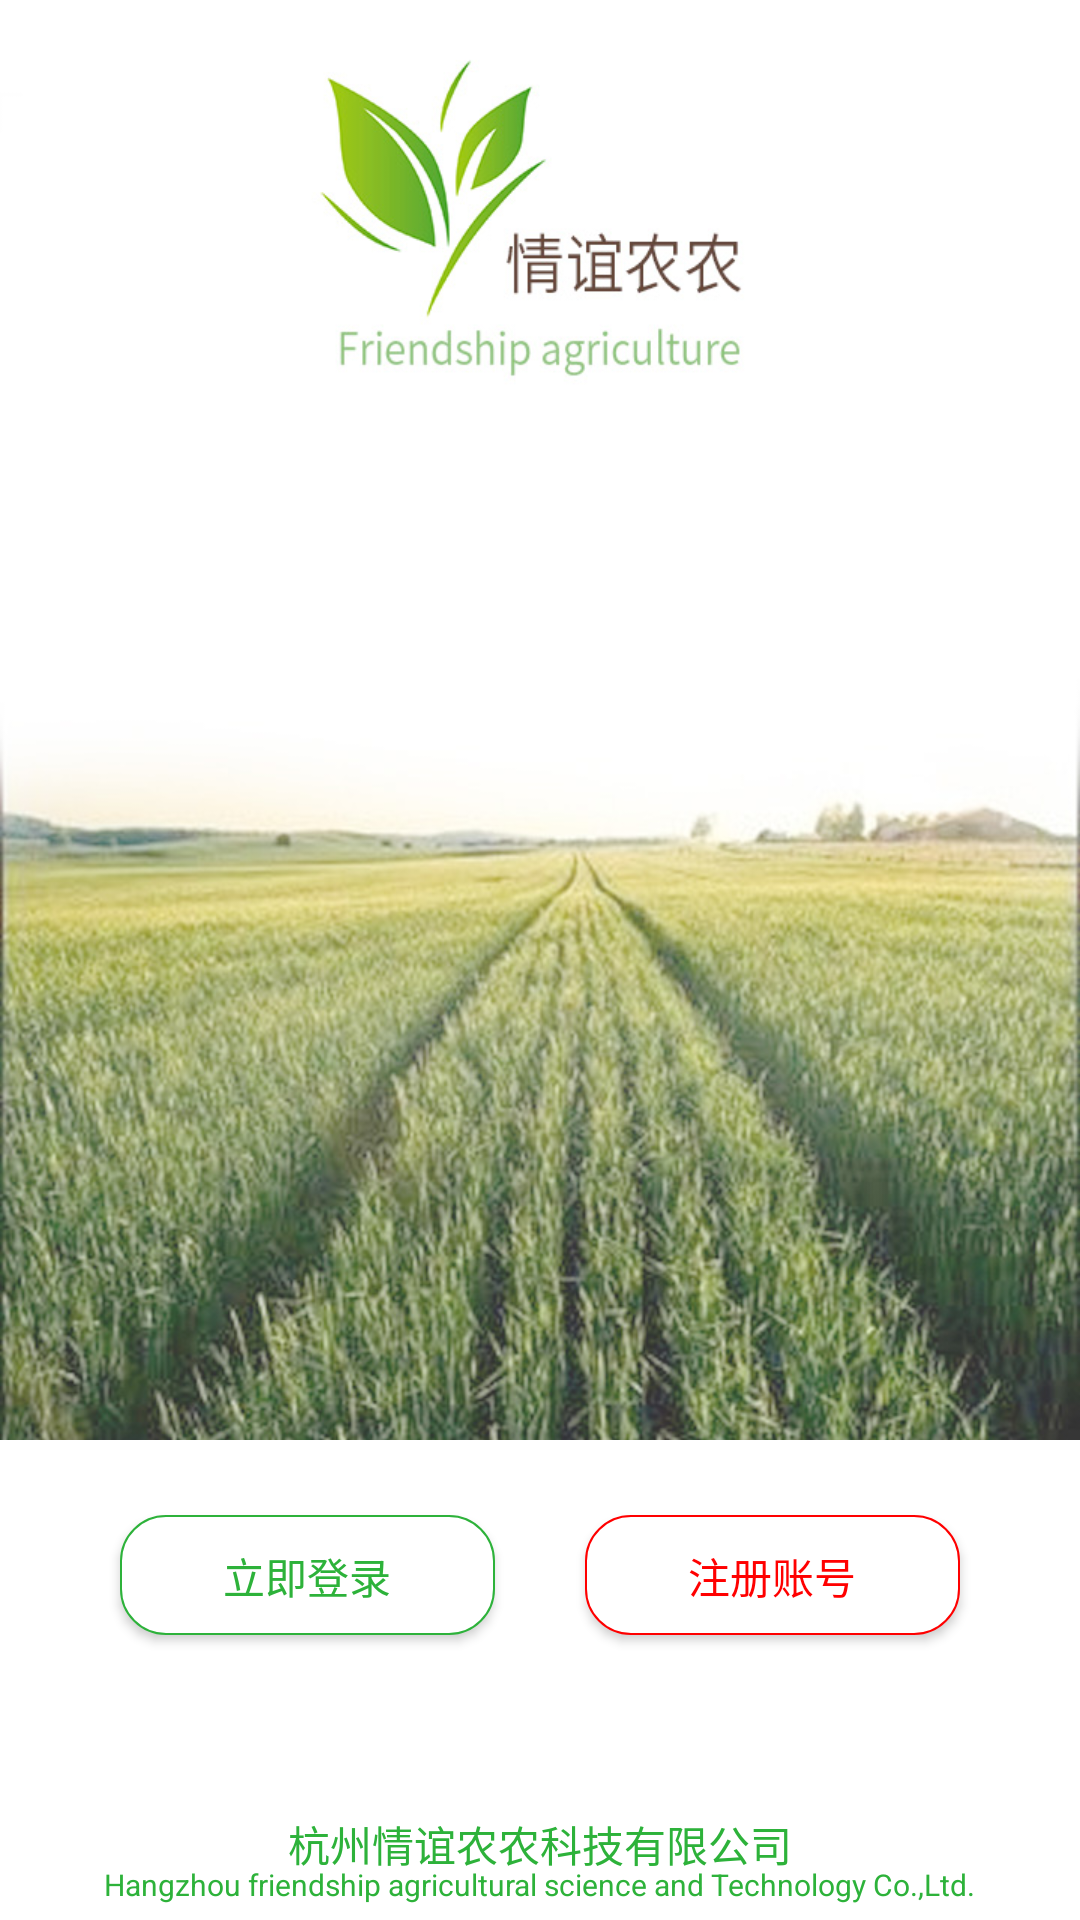

Produce the Android XML layout that renders to this screen, including the resource entries it uses.
<!-- AndroidManifest.xml: application theme AppTheme -->
<!-- res/layout/activity_welcome.xml -->
<LinearLayout xmlns:android="http://schemas.android.com/apk/res/android"
              android:layout_width="match_parent"
              android:layout_height="match_parent"
              android:background="@color/white"
              android:orientation="vertical">

    <LinearLayout xmlns:android="http://schemas.android.com/apk/res/android"
                  android:layout_width="match_parent"
                  android:layout_height="0dp"
                  android:layout_weight="3"
                  android:orientation="vertical">

        <ImageView
            android:layout_width="match_parent"
            android:layout_height="wrap_content"
            android:layout_weight="1"
            android:scaleType="centerCrop"
            android:src="@drawable/page2_logo"/>

        <ImageView
            android:layout_width="match_parent"
            android:layout_height="wrap_content"
            android:layout_weight="1"
            android:scaleType="centerCrop"
            android:src="@drawable/page2_banner"/>

    </LinearLayout>

    <RelativeLayout xmlns:android="http://schemas.android.com/apk/res/android"
                    android:layout_width="match_parent"
                    android:layout_height="0dp"
                    android:layout_weight="1">


        <Button
            android:id="@+id/login"
            android:layout_width="125dp"
            android:layout_height="40dp"
            android:layout_marginLeft="40dp"
            android:layout_marginStart="40dp"
            android:layout_marginTop="25dp"
            android:background="@drawable/custom_rounded_button_green"
            android:text="立即登录"
            android:textColor="@color/green"/>

        <Button
            android:id="@+id/register"
            android:layout_width="125dp"
            android:layout_height="40dp"
            android:layout_alignBottom="@+id/login"
            android:layout_alignParentEnd="true"
            android:layout_alignParentRight="true"
            android:layout_marginEnd="40dp"
            android:layout_marginRight="40dp"
            android:layout_marginTop="25dp"
            android:background="@drawable/custom_rounded_button_red"
            android:text="注册账号"
            android:textColor="@color/red"/>

        <TextView
            android:layout_width="wrap_content"
            android:layout_height="wrap_content"
            android:layout_alignParentBottom="true"
            android:layout_centerHorizontal="true"
            android:layout_marginBottom="15dp"
            android:text="杭州情谊农农科技有限公司"
            android:textColor="@color/green"/>

        <TextView
            android:layout_width="wrap_content"
            android:layout_height="wrap_content"
            android:layout_alignParentBottom="true"
            android:layout_centerHorizontal="true"
            android:layout_marginBottom="5dp"
            android:layout_marginTop="5dp"
            android:text="Hangzhou friendship agricultural science and Technology Co.,Ltd."
            android:textColor="@color/green"
            android:textSize="10sp"/>

    </RelativeLayout>

</LinearLayout>
<!-- resources referenced by this layout -->
<resources>
  <color name="green">#2db23a</color>
  <color name="red">#FF0000</color>
  <color name="white">#ffffff</color>
  <!-- drawable custom_rounded_button_green (drawable) -->
  <?xml version="1.0" encoding="utf-8"?>
  <shape xmlns:android="http://schemas.android.com/apk/res/android"
         android:shape="rectangle">
  
      
      <solid android:color="@color/white"/>
  
      
      
      <corners android:radius="15dp"/>
  
      <stroke
          android:width="0.5dp"
          android:color="@color/green"/>
  
      
      <padding
          android:bottom="10dp"
          android:left="10dp"
          android:right="10dp"
          android:top="10dp"/>
  
  </shape>
  <!-- drawable custom_rounded_button_red (drawable) -->
  <?xml version="1.0" encoding="utf-8"?>
  <shape xmlns:android="http://schemas.android.com/apk/res/android"
         android:shape="rectangle">
  
      
      <solid android:color="@color/white"/>
  
      
      
      <corners
          android:radius="15dip"/>
  
      
      <stroke
          android:width="0.5dp"
          android:color="@color/red"/>
  
      
      <padding
          android:bottom="10dp"
          android:left="10dp"
          android:right="10dp"
          android:top="10dp"/>
  
  </shape>
  <!-- drawable page2_banner: jpg bitmap (drawable, 156339 bytes) -->
  <!-- drawable page2_logo: jpg bitmap (drawable, 25848 bytes) -->
  <style name="AppTheme" parent="@style/Theme.AppCompat.Light.NoActionBar">
          
          <item name="android:colorPrimaryDark">#447f31</item>
          <item name="android:colorPrimary">#ffffff</item>
      </style>
</resources>
